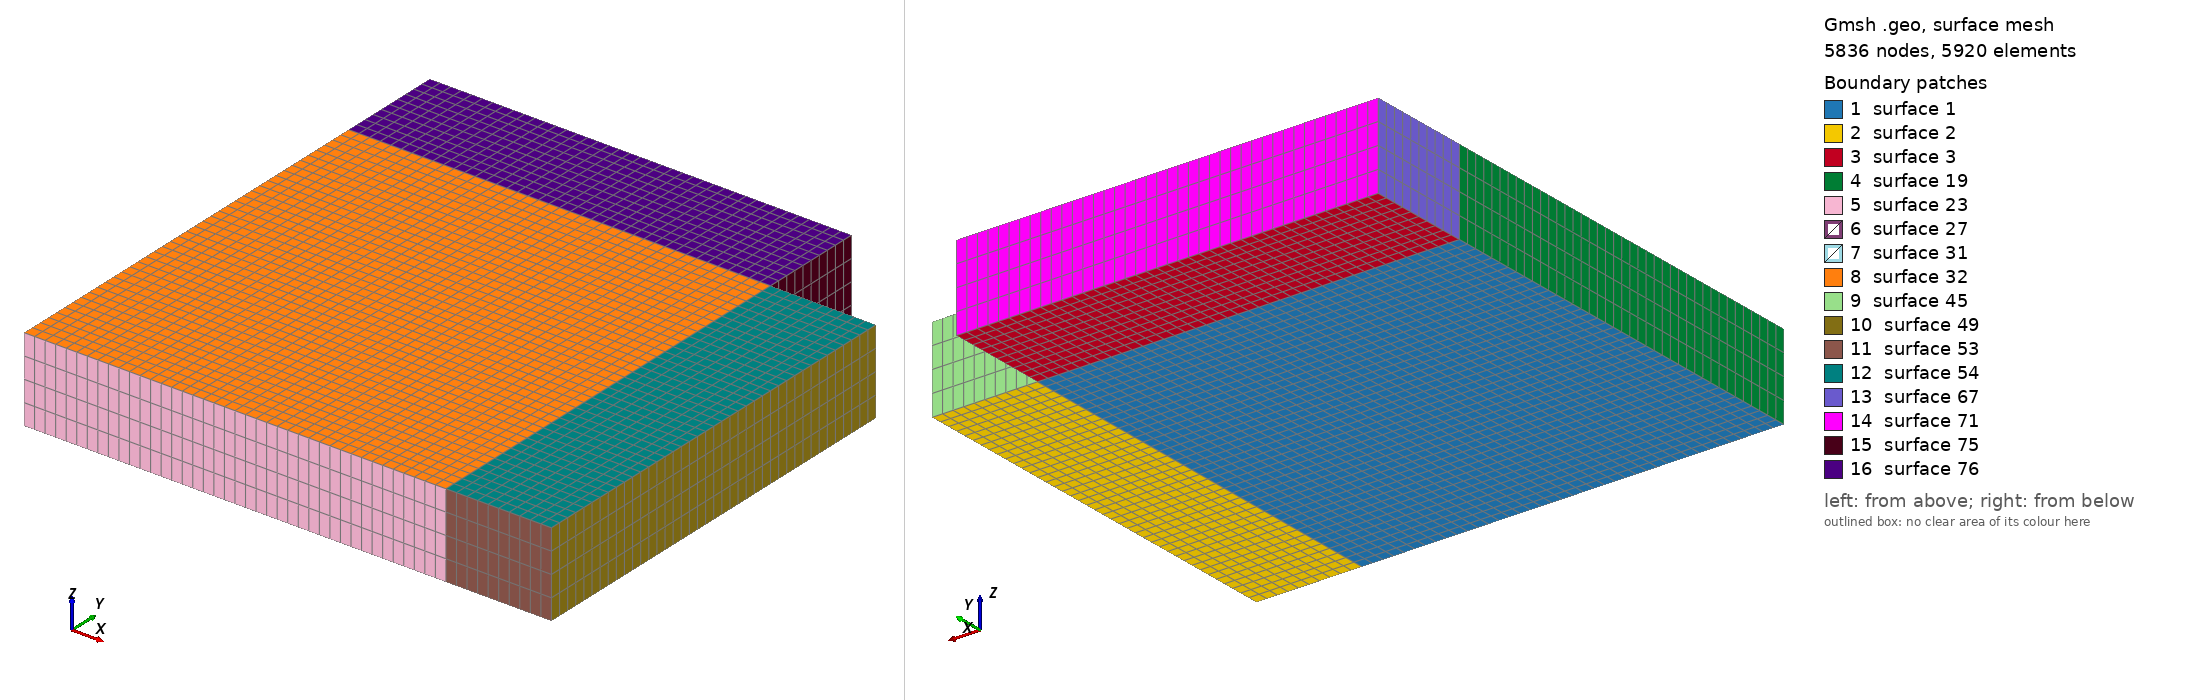

Gmsh geometry script, surface-meshed: 5836 nodes, 5920 surface elements. Boundary patches (legend numbers): 1 surface 1, 2 surface 2, 3 surface 3, 4 surface 19, 5 surface 23, 6 surface 27, 7 surface 31, 8 surface 32, 9 surface 45, 10 surface 49, 11 surface 53, 12 surface 54, 13 surface 67, 14 surface 71, 15 surface 75, 16 surface 76. Left view from above one corner, right view from below the opposite corner. The script declares no physical surfaces, so the legend lists its geometric surfaces. The drawing asked Gmsh for element sizes between 1% and 20% of the model's largest extent; the script's own settings can give other sizes.

=== yushi.geo (drawn) ===
a1=40.;
a2=a1/4;
b1=a1;
b2=a2;
h=0.2*a1;
Point(1)={0.0,0.0,0.0};
Point(2)={a1,0.0,0.0};
Point(3)={a1+a2,0.0,0.0};
Point(4)={a1+a2,b1,0.0};
Point(5)={a1,b1,0.0};
Point(6)={a1,b1+b2,0.0};
Point(7)={0.0,b1+b2,0.0};
Point(8)={0.0,b1,0.0};
//+
Line(1) = {1, 2};
//+
Line(2) = {2, 3};
//+
Line(3) = {3, 4};
//+
Line(4) = {4, 5};
//+
Line(5) = {5, 6};
//+
Line(6) = {6, 7};
//+
Line(7) = {7, 8};
//+
Line(8) = {8, 1};
//+
Line(9) = {2, 5};
//+
Line(10) = {5, 8};
//+
Curve Loop(1) = {8, 1, 9, 10};
//+
Plane Surface(1) = {1};
//+
Curve Loop(2) = {9, -4, -3, -2};
//+
Plane Surface(2) = {2};
//+
Curve Loop(3) = {10, -7, -6, -5};
//+
Plane Surface(3) = {3};
//+
Transfinite Curve {1, 9, 10, 8, 6, 3} = 41 Using Progression 1;
//+
Transfinite Curve {2, 4, 5, 7} = 11 Using Progression 1;
//+
Transfinite Surface {1} = {1, 2, 5, 8};
//+
Transfinite Surface {2} = {2, 3, 4, 5};
//+
Transfinite Surface {3} = {8, 5, 6, 7};
//+
Recombine Surface {1, 2, 3};
//+
Extrude {0, 0, h} {
  Surface{1}; Surface{2}; Surface{3}; Layers {4}; Recombine;
}
//+
Physical Volume("L_BEAM", 77) = {1, 2, 3};
